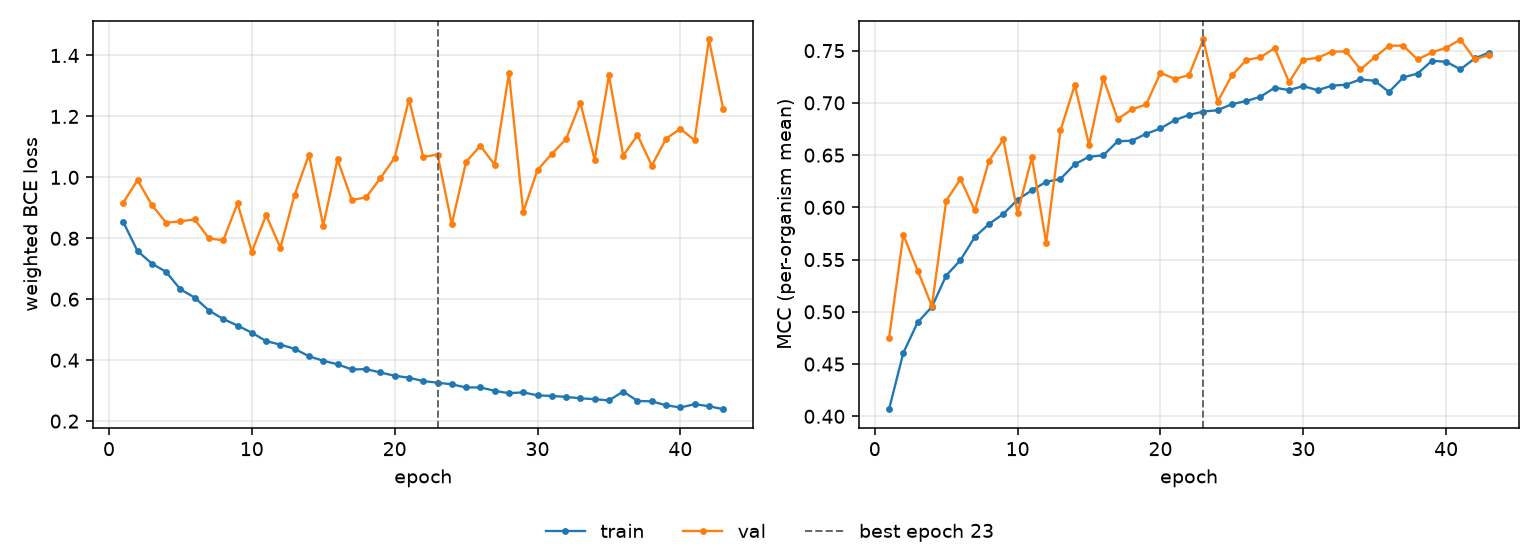

Data behind this chart, as committed beside it:
epoch, tr_loss, vl_loss, tr_mcc, vl_mcc, is_best
1, 0.8535, 0.9175, 0.4068, 0.4748, False
2, 0.7581, 0.991, 0.4607, 0.5737, False
3, 0.7172, 0.9092, 0.4898, 0.5395, False
4, 0.6898, 0.8515, 0.5048, 0.5054, False
5, 0.6323, 0.8557, 0.5347, 0.6063, False
6, 0.6057, 0.8619, 0.5495, 0.6271, False
7, 0.5629, 0.7997, 0.5716, 0.597, False
8, 0.5352, 0.7934, 0.5841, 0.6447, False
9, 0.5135, 0.9143, 0.5937, 0.665, False
10, 0.4903, 0.756, 0.6074, 0.5947, False
11, 0.4625, 0.8761, 0.6164, 0.6478, False
12, 0.451, 0.7692, 0.6244, 0.566, False
13, 0.4373, 0.9433, 0.6272, 0.6737, False
14, 0.4128, 1.074, 0.6412, 0.7171, False
15, 0.398, 0.8417, 0.6485, 0.6598, False
16, 0.3865, 1.059, 0.6498, 0.7238, False
17, 0.3696, 0.9258, 0.6632, 0.6844, False
18, 0.3706, 0.9343, 0.6638, 0.6938, False
19, 0.3596, 0.9975, 0.6704, 0.6985, False
20, 0.3488, 1.064, 0.6755, 0.7288, False
21, 0.3425, 1.255, 0.6835, 0.7229, False
22, 0.3313, 1.067, 0.6884, 0.7265, False
23, 0.3262, 1.075, 0.6917, 0.7607, True
24, 0.3208, 0.8465, 0.693, 0.7012, False
25, 0.3104, 1.051, 0.6988, 0.7262, False
26, 0.3106, 1.104, 0.7017, 0.7409, False
27, 0.2994, 1.041, 0.7059, 0.7438, False
28, 0.2917, 1.342, 0.7145, 0.7524, False
29, 0.2945, 0.8859, 0.7123, 0.7198, False
30, 0.2845, 1.025, 0.7161, 0.7413, False
31, 0.2826, 1.077, 0.7121, 0.7431, False
32, 0.2795, 1.125, 0.7165, 0.7491, False
33, 0.2748, 1.245, 0.7174, 0.7492, False
34, 0.272, 1.058, 0.7225, 0.732, False
35, 0.268, 1.335, 0.7212, 0.7436, False
36, 0.2972, 1.072, 0.7104, 0.7547, False
37, 0.2662, 1.139, 0.7244, 0.7548, False
38, 0.2648, 1.038, 0.728, 0.7415, False
39, 0.2521, 1.127, 0.7402, 0.7483, False
40, 0.2447, 1.159, 0.7394, 0.7527, False
41, 0.2555, 1.122, 0.7321, 0.7606, False
42, 0.249, 1.453, 0.7426, 0.7417, False
43, 0.2391, 1.225, 0.7481, 0.7459, False
